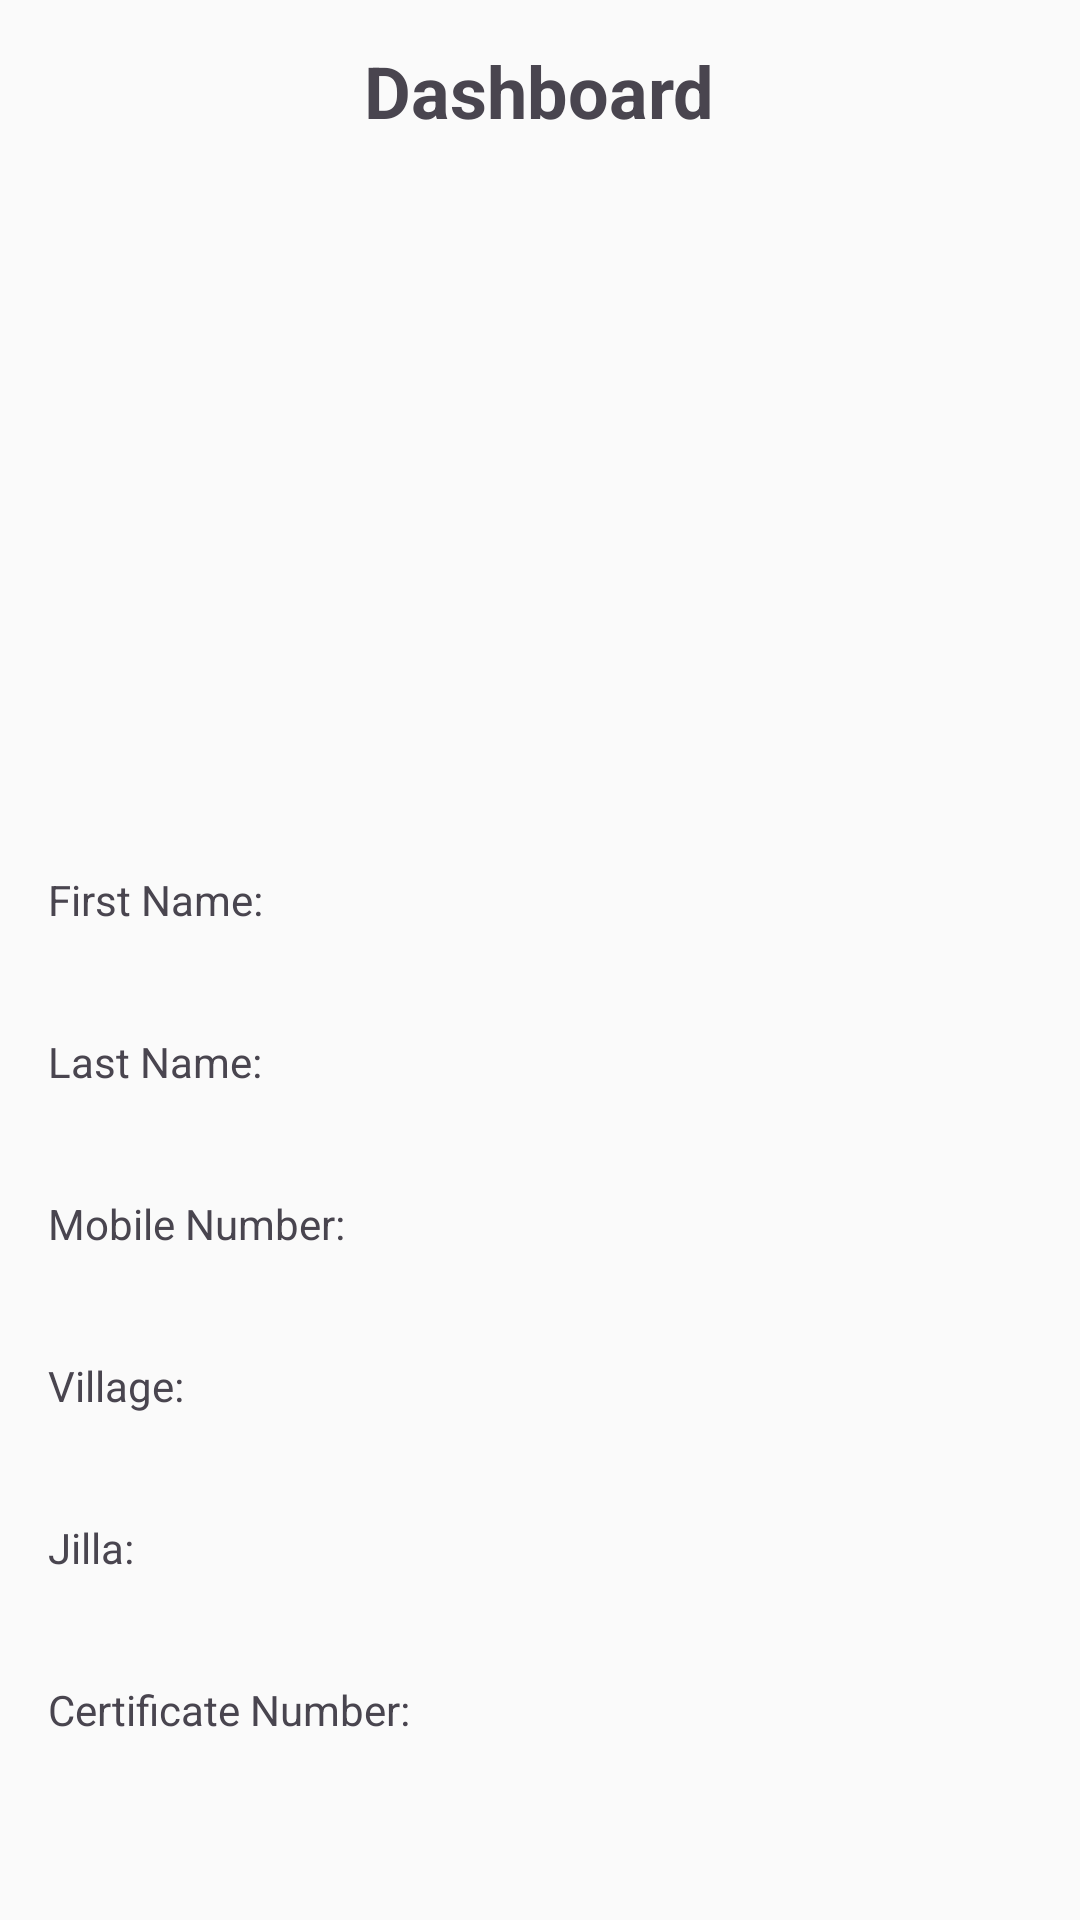

This screen was rendered from an Android layout file. Write that file and the resources it references.
<!-- AndroidManifest.xml: application theme Theme.FARMMATE -->
<!-- res/layout/activity_logi.xml -->
<?xml version="1.0" encoding="utf-8"?>
<LinearLayout xmlns:android="http://schemas.android.com/apk/res/android"
    android:layout_width="match_parent"
    android:layout_height="match_parent"
    android:orientation="vertical"
    android:padding="16dp"
    android:gravity="center"
    android:background="#FAFAFA">

    <TextView
        android:id="@+id/dashboardTitle"
        android:layout_width="wrap_content"
        android:layout_height="wrap_content"
        android:text="Dashboard"
        android:textSize="24sp"
        android:textStyle="bold"
        android:layout_gravity="center"
        android:paddingBottom="10dp"
        android:layout_marginBottom="10dp"/>

    <ImageView
        android:id="@+id/certificateImage"
        android:layout_width="200dp"
        android:layout_height="200dp"
        android:scaleType="centerCrop"
        android:layout_gravity="center"
        android:src="@drawable/ic_launcher_background"
        android:layout_marginBottom="16dp"/>

    <TextView
        android:layout_width="match_parent"
        android:layout_height="wrap_content"
        android:text="First Name:"
        android:layout_marginTop="8dp"/>
    <TextView
        android:id="@+id/firstName"
        android:layout_width="match_parent"
        android:layout_height="wrap_content"
        android:textStyle="bold"
        android:layout_marginBottom="8dp"/>

    <TextView
        android:layout_width="match_parent"
        android:layout_height="wrap_content"
        android:text="Last Name:"
        android:layout_marginTop="8dp"/>
    <TextView
        android:id="@+id/lastName"
        android:layout_width="match_parent"
        android:layout_height="wrap_content"
        android:textStyle="bold"
        android:layout_marginBottom="8dp"/>

    <TextView
        android:layout_width="match_parent"
        android:layout_height="wrap_content"
        android:text="Mobile Number:"
        android:layout_marginTop="8dp"/>
    <TextView
        android:id="@+id/mobileNumber"
        android:layout_width="match_parent"
        android:layout_height="wrap_content"
        android:textStyle="bold"
        android:layout_marginBottom="8dp"/>

    <TextView
        android:layout_width="match_parent"
        android:layout_height="wrap_content"
        android:text="Village:"
        android:layout_marginTop="8dp"/>
    <TextView
        android:id="@+id/village"
        android:layout_width="match_parent"
        android:layout_height="wrap_content"
        android:textStyle="bold"
        android:layout_marginBottom="8dp"/>

    <TextView
        android:layout_width="match_parent"
        android:layout_height="wrap_content"
        android:text="Jilla:"
        android:layout_marginTop="8dp"/>
    <TextView
        android:id="@+id/jilla"
        android:layout_width="match_parent"
        android:layout_height="wrap_content"
        android:textStyle="bold"
        android:layout_marginBottom="8dp"/>

    <TextView
        android:layout_width="match_parent"
        android:layout_height="wrap_content"
        android:text="Certificate Number:"
        android:layout_marginTop="8dp"/>
    <TextView
        android:id="@+id/certificateNumber"
        android:layout_width="match_parent"
        android:layout_height="wrap_content"
        android:textStyle="bold"
        android:layout_marginBottom="8dp"/>

    <Button
        android:id="@+id/logoutButton"
        android:layout_width="match_parent"
        android:layout_height="wrap_content"
        android:text="Logout"
        android:background="@color/black"
        android:textColor="@android:color/white"
        android:layout_marginTop="20dp"/>
</LinearLayout>
<!-- resources referenced by this layout -->
<resources>
  <color name="black">#FF000000</color>
  <style name="Theme.FARMMATE" parent="Base.Theme.FARMMATE" />
  <style name="Base.Theme.FARMMATE" parent="Theme.Material3.DayNight.NoActionBar">
          
          
      </style>
</resources>
